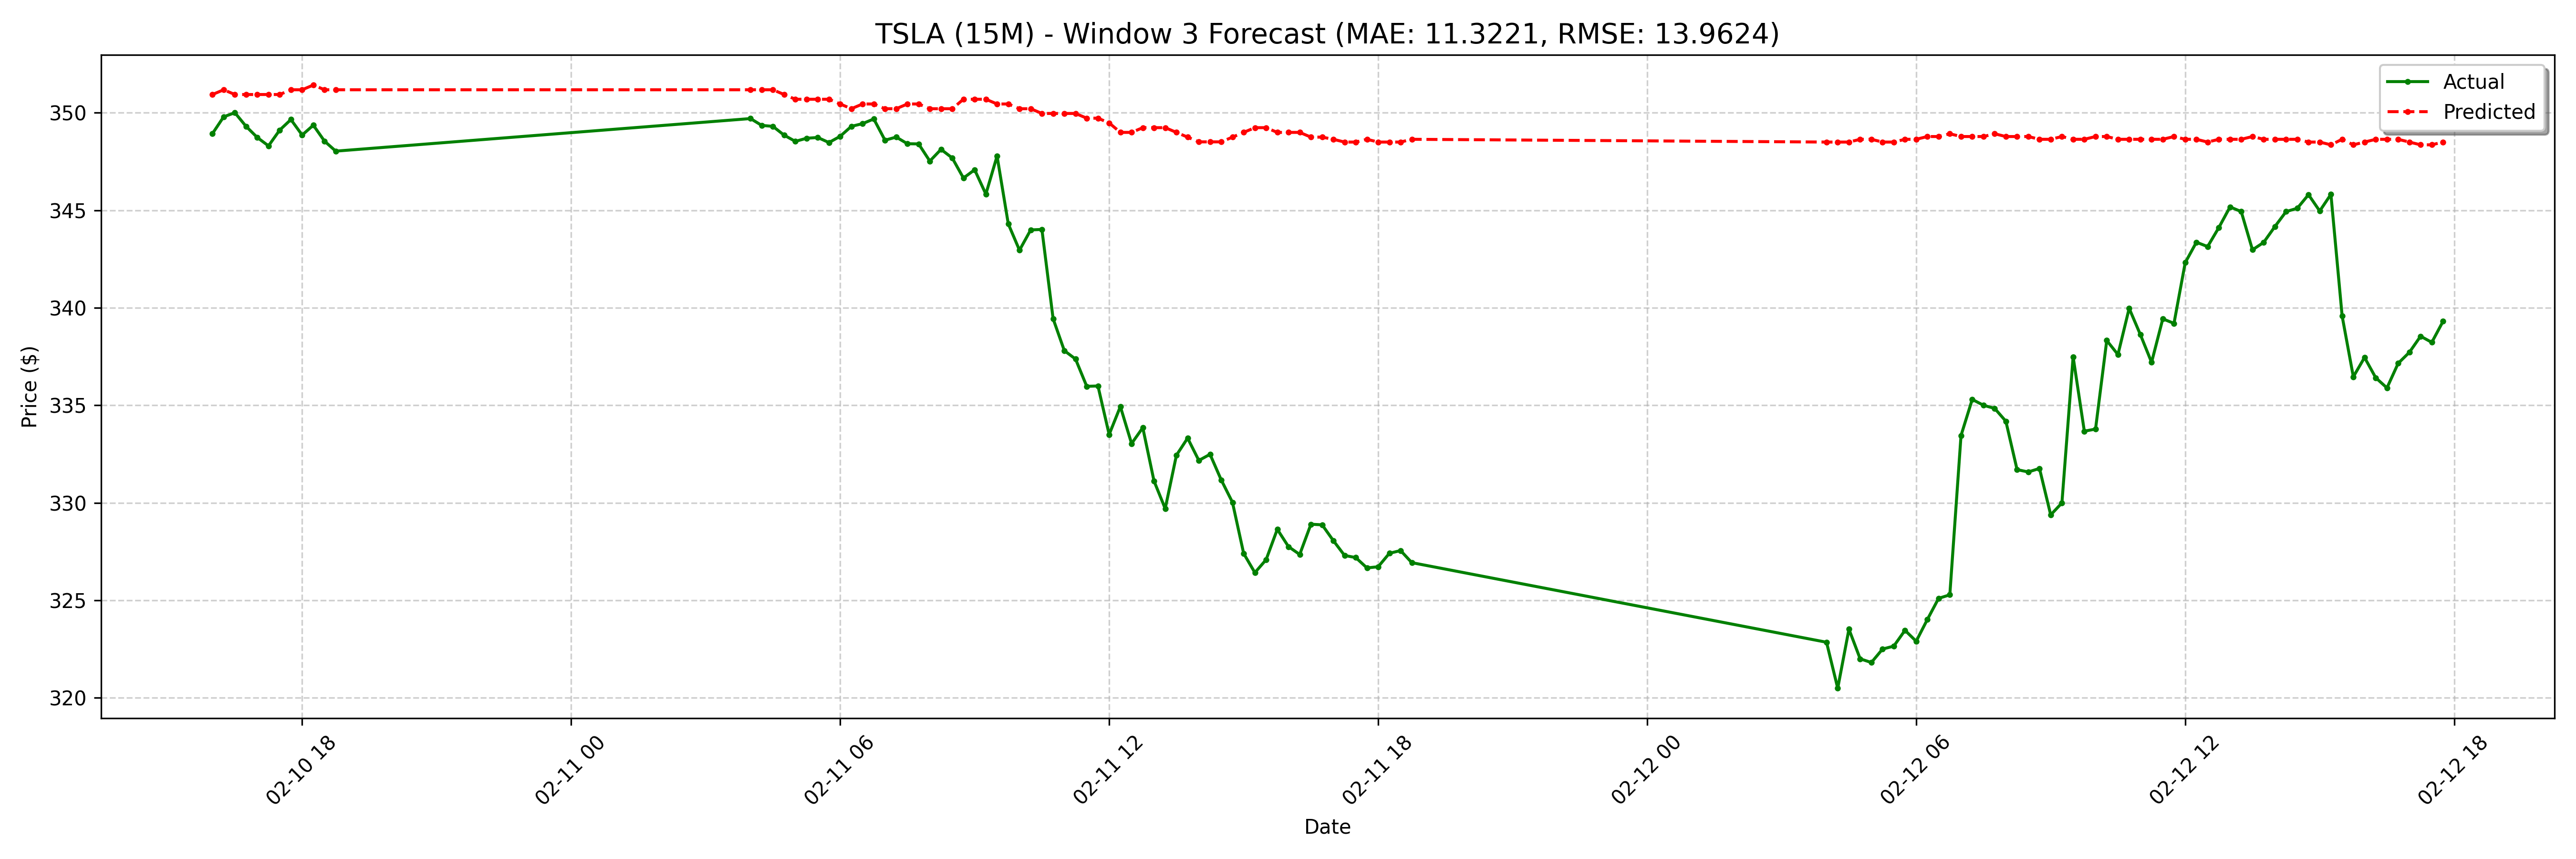

Source data for this figure (header and first rows):
date, actual, forecast
2025-02-10 16:00:00-05:00, 348.9, 350.9
2025-02-10 16:15:00-05:00, 349.8, 351.2
2025-02-10 16:30:00-05:00, 350.0, 350.9
2025-02-10 16:45:00-05:00, 349.3, 350.9
2025-02-10 17:00:00-05:00, 348.7, 350.9
2025-02-10 17:15:00-05:00, 348.3, 350.9
2025-02-10 17:30:00-05:00, 349.1, 350.9
2025-02-10 17:45:00-05:00, 349.6, 351.2
2025-02-10 18:00:00-05:00, 348.9, 351.2
2025-02-10 18:15:00-05:00, 349.4, 351.4
2025-02-10 18:30:00-05:00, 348.5, 351.2
2025-02-10 18:45:00-05:00, 348, 351.2
2025-02-11 04:00:00-05:00, 349.7, 351.2
2025-02-11 04:15:00-05:00, 349.4, 351.2
2025-02-11 04:30:00-05:00, 349.3, 351.2
2025-02-11 04:45:00-05:00, 348.9, 350.9
2025-02-11 05:00:00-05:00, 348.5, 350.7
2025-02-11 05:15:00-05:00, 348.7, 350.7
2025-02-11 05:30:00-05:00, 348.7, 350.7
2025-02-11 05:45:00-05:00, 348.5, 350.7
2025-02-11 06:00:00-05:00, 348.8, 350.4
2025-02-11 06:15:00-05:00, 349.3, 350.2
2025-02-11 06:30:00-05:00, 349.4, 350.4
2025-02-11 06:45:00-05:00, 349.7, 350.4
2025-02-11 07:00:00-05:00, 348.6, 350.2
2025-02-11 07:15:00-05:00, 348.8, 350.2
2025-02-11 07:30:00-05:00, 348.4, 350.4
2025-02-11 07:45:00-05:00, 348.4, 350.4
2025-02-11 08:00:00-05:00, 347.5, 350.2
2025-02-11 08:15:00-05:00, 348.1, 350.2
2025-02-11 08:30:00-05:00, 347.7, 350.2
2025-02-11 08:45:00-05:00, 346.6, 350.7
2025-02-11 09:00:00-05:00, 347.1, 350.7
2025-02-11 09:15:00-05:00, 345.8, 350.7
2025-02-11 09:30:00-05:00, 347.8, 350.4
2025-02-11 09:45:00-05:00, 344.3, 350.4
2025-02-11 10:00:00-05:00, 342.9, 350.2
2025-02-11 10:15:00-05:00, 344, 350.2
2025-02-11 10:30:00-05:00, 344, 350
2025-02-11 10:45:00-05:00, 339.4, 350
2025-02-11 11:00:00-05:00, 337.8, 350
2025-02-11 11:15:00-05:00, 337.4, 350
2025-02-11 11:30:00-05:00, 336, 349.7
2025-02-11 11:45:00-05:00, 336, 349.7
2025-02-11 12:00:00-05:00, 333.5, 349.5
2025-02-11 12:15:00-05:00, 334.9, 349
2025-02-11 12:30:00-05:00, 333, 349
2025-02-11 12:45:00-05:00, 333.9, 349.2
2025-02-11 13:00:00-05:00, 331.1, 349.2
2025-02-11 13:15:00-05:00, 329.7, 349.2
2025-02-11 13:30:00-05:00, 332.4, 349
2025-02-11 13:45:00-05:00, 333.3, 348.7
2025-02-11 14:00:00-05:00, 332.2, 348.5
2025-02-11 14:15:00-05:00, 332.5, 348.5
2025-02-11 14:30:00-05:00, 331.2, 348.5
2025-02-11 14:45:00-05:00, 330, 348.7
2025-02-11 15:00:00-05:00, 327.4, 349
2025-02-11 15:15:00-05:00, 326.4, 349.2
2025-02-11 15:30:00-05:00, 327.1, 349.2
2025-02-11 15:45:00-05:00, 328.6, 349
... 68 more rows
